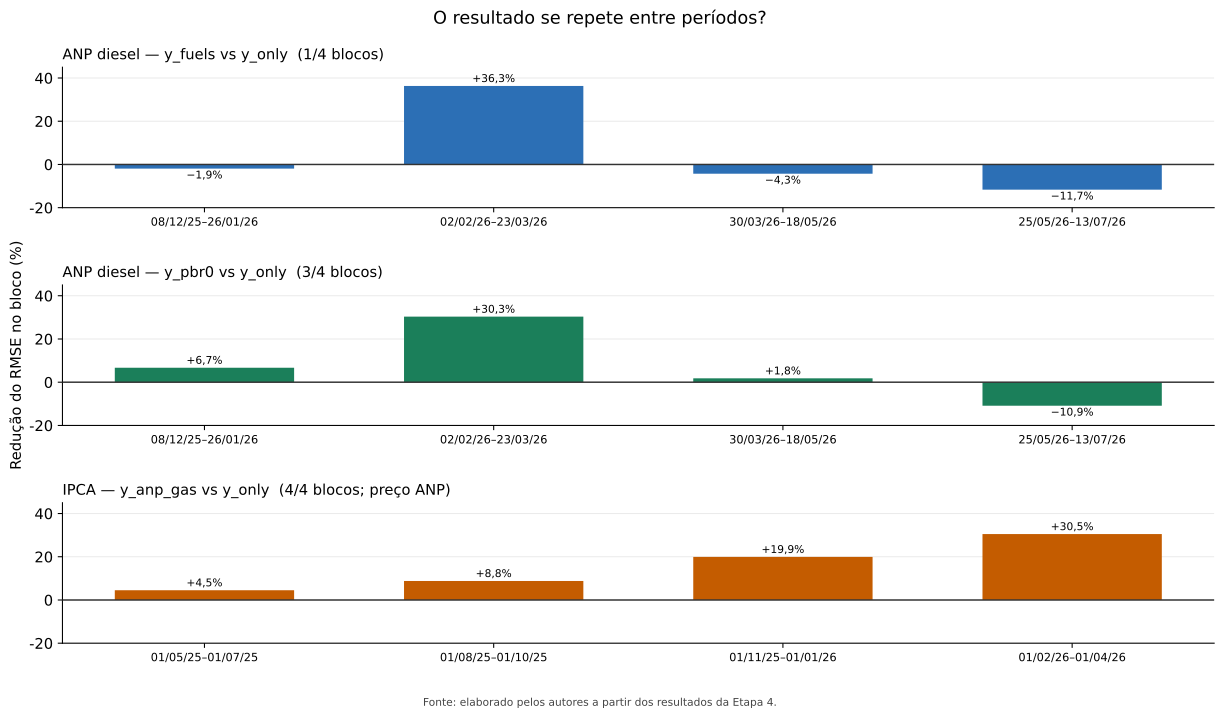

The data file committed next to this chart (first rows):
stem, alvo, grupo, controle, bloco, inicio, fim, n, rmse_controle, rmse_candidato, ganho_rmse_pct, vitorias
etapa4_prod_contrib, ANP diesel, y_fuels, y_only, 8w, 2025-12-08, 2026-01-26, 8, 0.0767, 0.07817, -1.92, 1/4
etapa4_prod_contrib, ANP diesel, y_fuels, y_only, 8w, 2026-02-02, 2026-03-23, 8, 0.3995, 0.2544, 36.32, 1/4
etapa4_prod_contrib, ANP diesel, y_fuels, y_only, 8w, 2026-03-30, 2026-05-18, 8, 0.553, 0.5767, -4.281, 1/4
etapa4_prod_contrib, ANP diesel, y_fuels, y_only, 8w, 2026-05-25, 2026-07-13, 8, 0.2763, 0.3085, -11.66, 1/4
etapa4_independents, ANP diesel, y_pbr0, y_only, 8w, 2025-12-08, 2026-01-26, 8, 0.07339, 0.06847, 6.697, 3/4
etapa4_independents, ANP diesel, y_pbr0, y_only, 8w, 2026-02-02, 2026-03-23, 8, 0.4115, 0.2866, 30.35, 3/4
etapa4_independents, ANP diesel, y_pbr0, y_only, 8w, 2026-03-30, 2026-05-18, 8, 0.5564, 0.5463, 1.801, 3/4
etapa4_independents, ANP diesel, y_pbr0, y_only, 8w, 2026-05-25, 2026-07-13, 8, 0.2634, 0.292, -10.88, 3/4
etapa4_inflation, IPCA mom, y_anp_gas, y_only, 3m, 2025-05-01, 2025-07-01, 3, 0.1617, 0.1544, 4.504, 4/4
etapa4_inflation, IPCA mom, y_anp_gas, y_only, 3m, 2025-08-01, 2025-10-01, 3, 0.3393, 0.3095, 8.789, 4/4
etapa4_inflation, IPCA mom, y_anp_gas, y_only, 3m, 2025-11-01, 2026-01-01, 3, 0.1097, 0.08785, 19.93, 4/4
etapa4_inflation, IPCA mom, y_anp_gas, y_only, 3m, 2026-02-01, 2026-04-01, 3, 0.3517, 0.2445, 30.5, 4/4
